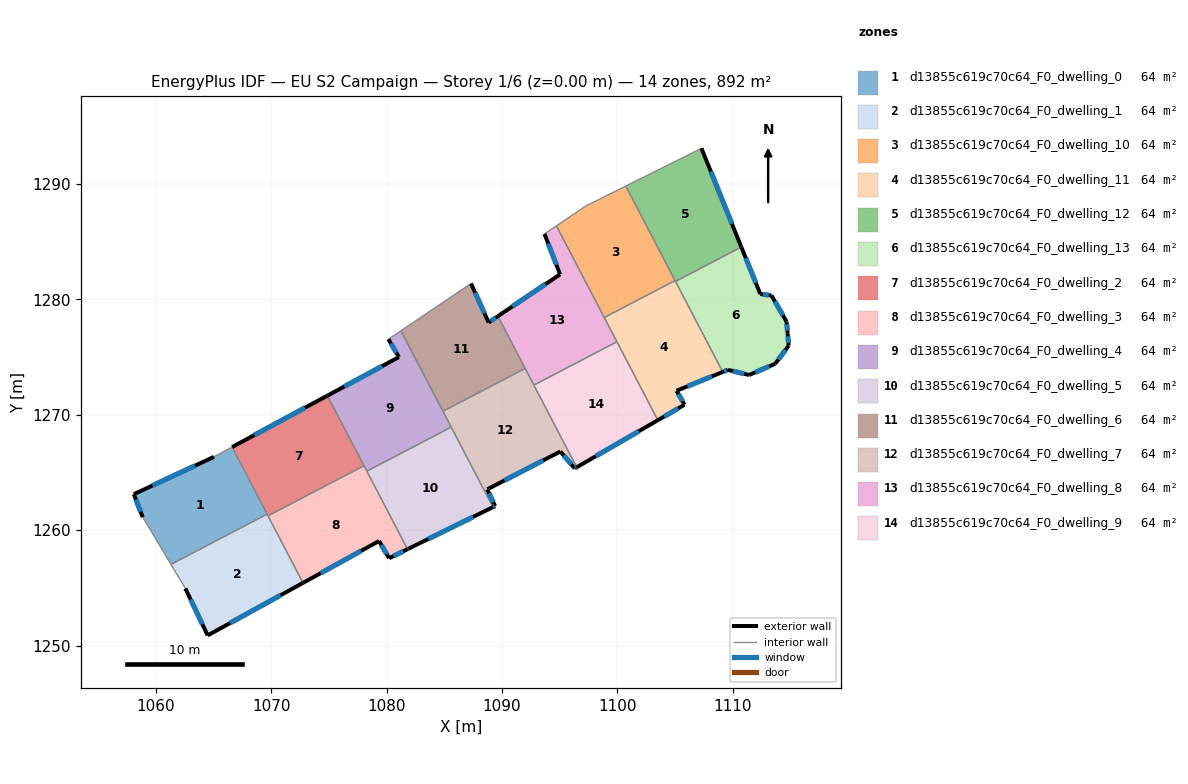
=== STOREY PLAN SPEC (per zone: floor XY polygon, exterior-wall plan segments, windows/doors) ===
zone 1: d13855c619c70c64_F0_dwelling_0  (63.7 m²)
  floor: (1066.60, 1267.20) (1069.63, 1261.39) (1061.30, 1257.04) (1058.85, 1261.13) (1058.08, 1263.12) (1065.03, 1266.36)
  exterior wall: (1058.08, 1263.12) – (1058.85, 1261.13)  [2.1 m]
    window: (1058.26, 1262.65) – (1058.67, 1261.59)  [1.8 m²]
  exterior wall: (1065.03, 1266.36) – (1058.08, 1263.12)  [7.7 m]
    window: (1063.39, 1265.59) – (1059.71, 1263.88)  [6.5 m²]
  interior walls: 4
zone 2: d13855c619c70c64_F0_dwelling_1  (63.8 m²)
  floor: (1069.63, 1261.39) (1072.74, 1255.43) (1064.48, 1250.88) (1062.55, 1254.95) (1061.30, 1257.04)
  exterior wall: (1062.55, 1254.95) – (1064.48, 1250.88)  [4.5 m]
    window: (1063.00, 1254.00) – (1064.03, 1251.84)  [3.8 m²]
  exterior wall: (1064.48, 1250.88) – (1072.74, 1255.43)  [9.4 m]
    window: (1066.42, 1251.95) – (1070.80, 1254.36)  [8.0 m²]
  interior walls: 4
zone 3: d13855c619c70c64_F0_dwelling_10  (63.8 m²)
  floor: (1100.72, 1289.83) (1104.99, 1281.64) (1098.86, 1278.43) (1094.71, 1286.38) (1097.29, 1288.11)
  interior walls: 5
zone 4: d13855c619c70c64_F0_dwelling_11  (63.8 m²)
  floor: (1104.99, 1281.64) (1109.13, 1273.71) (1105.12, 1272.08) (1105.82, 1270.88) (1103.50, 1269.53) (1098.86, 1278.43)
  exterior wall: (1105.82, 1270.88) – (1105.12, 1272.08)  [1.4 m]
    window: (1105.66, 1271.16) – (1105.29, 1271.80)  [1.2 m²]
  exterior wall: (1103.50, 1269.53) – (1105.82, 1270.88)  [2.7 m]
    window: (1104.05, 1269.85) – (1105.27, 1270.56)  [2.3 m²]
  exterior wall: (1105.12, 1272.08) – (1109.13, 1273.71)  [4.3 m]
    window: (1106.07, 1272.47) – (1108.19, 1273.33)  [3.6 m²]
  interior walls: 5
zone 5: d13855c619c70c64_F0_dwelling_12  (63.7 m²)
  floor: (1107.28, 1293.10) (1110.74, 1284.54) (1105.03, 1281.56) (1100.72, 1289.83)
  exterior wall: (1110.74, 1284.54) – (1107.28, 1293.10)  [9.2 m]
    window: (1109.93, 1286.55) – (1108.10, 1291.09)  [7.8 m²]
  interior walls: 4
zone 6: d13855c619c70c64_F0_dwelling_13  (63.7 m²)
  floor: (1110.74, 1284.54) (1112.39, 1280.46) (1113.35, 1280.35) (1114.66, 1278.08) (1114.75, 1277.06) (1114.85, 1276.00) (1113.68, 1274.43) (1111.41, 1273.45) (1109.58, 1273.90) (1109.13, 1273.71) (1105.03, 1281.56)
  exterior wall: (1114.75, 1277.06) – (1114.66, 1278.08)  [1.0 m]
    window: (1114.73, 1277.30) – (1114.68, 1277.84)  [0.9 m²]
  exterior wall: (1114.85, 1276.00) – (1114.75, 1277.06)  [1.1 m]
    window: (1114.82, 1276.25) – (1114.77, 1276.81)  [0.9 m²]
  exterior wall: (1113.68, 1274.43) – (1114.85, 1276.00)  [2.0 m]
    window: (1113.96, 1274.80) – (1114.57, 1275.63)  [1.6 m²]
  exterior wall: (1111.41, 1273.45) – (1113.68, 1274.43)  [2.5 m]
    window: (1111.95, 1273.68) – (1113.15, 1274.20)  [2.1 m²]
  exterior wall: (1109.58, 1273.90) – (1111.41, 1273.45)  [1.9 m]
    window: (1110.01, 1273.79) – (1110.98, 1273.55)  [1.6 m²]
  exterior wall: (1109.13, 1273.71) – (1109.58, 1273.90)  [0.5 m]
    window: (1109.24, 1273.76) – (1109.47, 1273.85)  [0.4 m²]
  exterior wall: (1112.39, 1280.46) – (1110.74, 1284.54)  [4.4 m]
    window: (1112.00, 1281.42) – (1111.13, 1283.58)  [3.7 m²]
  exterior wall: (1113.35, 1280.35) – (1112.39, 1280.46)  [1.0 m]
    window: (1113.12, 1280.38) – (1112.61, 1280.44)  [0.8 m²]
  exterior wall: (1114.66, 1278.08) – (1113.35, 1280.35)  [2.6 m]
    window: (1114.35, 1278.62) – (1113.66, 1279.82)  [2.2 m²]
  interior walls: 2
zone 7: d13855c619c70c64_F0_dwelling_2  (63.8 m²)
  floor: (1074.86, 1271.66) (1078.03, 1265.58) (1069.71, 1261.24) (1066.60, 1267.20)
  exterior wall: (1074.86, 1271.66) – (1066.60, 1267.20)  [9.4 m]
    window: (1072.92, 1270.61) – (1068.54, 1268.25)  [7.9 m²]
  interior walls: 4
zone 8: d13855c619c70c64_F0_dwelling_3  (63.8 m²)
  floor: (1078.03, 1265.58) (1081.81, 1258.35) (1080.21, 1257.57) (1079.34, 1259.06) (1072.74, 1255.43) (1069.71, 1261.24)
  exterior wall: (1072.74, 1255.43) – (1079.34, 1259.06)  [7.5 m]
    window: (1074.29, 1256.28) – (1077.79, 1258.21)  [6.4 m²]
  exterior wall: (1080.21, 1257.57) – (1081.81, 1258.35)  [1.8 m]
    window: (1080.58, 1257.75) – (1081.43, 1258.17)  [1.5 m²]
  exterior wall: (1079.34, 1259.06) – (1080.21, 1257.57)  [1.7 m]
    window: (1079.54, 1258.71) – (1080.00, 1257.92)  [1.5 m²]
  interior walls: 4
zone 9: d13855c619c70c64_F0_dwelling_4  (63.7 m²)
  floor: (1081.23, 1277.28) (1085.59, 1268.93) (1078.28, 1265.11) (1074.86, 1271.66) (1081.06, 1275.01) (1080.15, 1276.55)
  exterior wall: (1080.15, 1276.55) – (1081.06, 1275.01)  [1.8 m]
    window: (1080.36, 1276.19) – (1080.85, 1275.37)  [1.5 m²]
  exterior wall: (1081.06, 1275.01) – (1074.86, 1271.66)  [7.0 m]
    window: (1079.60, 1274.22) – (1076.32, 1272.45)  [5.9 m²]
  interior walls: 6
zone 10: d13855c619c70c64_F0_dwelling_5  (63.7 m²)
  floor: (1085.59, 1268.93) (1089.21, 1262.00) (1081.87, 1258.38) (1081.81, 1258.35) (1078.28, 1265.11)
  exterior wall: (1081.87, 1258.38) – (1089.21, 1262.00)  [8.2 m]
    window: (1083.60, 1259.23) – (1087.49, 1261.15)  [6.9 m²]
  exterior wall: (1081.81, 1258.35) – (1081.87, 1258.38)  [0.1 m]
    window: (1081.82, 1258.36) – (1081.86, 1258.38)  [0.1 m²]
  interior walls: 3
zone 11: d13855c619c70c64_F0_dwelling_6  (63.7 m²)
  floor: (1089.64, 1278.55) (1092.00, 1274.02) (1084.88, 1270.30) (1081.23, 1277.28) (1087.31, 1281.38) (1088.84, 1278.00)
  exterior wall: (1088.84, 1278.00) – (1087.31, 1281.38)  [3.7 m]
    window: (1088.48, 1278.80) – (1087.67, 1280.59)  [3.1 m²]
  exterior wall: (1089.64, 1278.55) – (1088.84, 1278.00)  [1.0 m]
    window: (1089.45, 1278.42) – (1089.02, 1278.13)  [0.8 m²]
  interior walls: 4
zone 12: d13855c619c70c64_F0_dwelling_7  (63.7 m²)
  floor: (1092.00, 1274.02) (1096.47, 1265.46) (1096.30, 1265.35) (1095.05, 1266.82) (1088.72, 1263.54) (1089.40, 1262.09) (1089.21, 1262.00) (1084.88, 1270.30)
  exterior wall: (1096.30, 1265.35) – (1096.47, 1265.46)  [0.2 m]
    window: (1096.34, 1265.38) – (1096.43, 1265.43)  [0.2 m²]
  exterior wall: (1095.05, 1266.82) – (1096.30, 1265.35)  [1.9 m]
    window: (1095.35, 1266.47) – (1096.01, 1265.70)  [1.6 m²]
  exterior wall: (1088.72, 1263.54) – (1095.05, 1266.82)  [7.1 m]
    window: (1090.20, 1264.31) – (1093.57, 1266.05)  [6.0 m²]
  exterior wall: (1089.40, 1262.09) – (1088.72, 1263.54)  [1.6 m]
    window: (1089.24, 1262.43) – (1088.88, 1263.20)  [1.4 m²]
  exterior wall: (1089.21, 1262.00) – (1089.40, 1262.09)  [0.2 m]
    window: (1089.25, 1262.02) – (1089.35, 1262.07)  [0.2 m²]
  interior walls: 5
zone 13: d13855c619c70c64_F0_dwelling_8  (63.8 m²)
  floor: (1094.71, 1286.38) (1099.96, 1276.33) (1092.76, 1272.58) (1089.64, 1278.55) (1095.03, 1282.18) (1093.68, 1285.68)
  exterior wall: (1093.68, 1285.68) – (1095.03, 1282.18)  [3.8 m]
    window: (1093.99, 1284.86) – (1094.71, 1283.00)  [3.2 m²]
  exterior wall: (1095.03, 1282.18) – (1089.64, 1278.55)  [6.5 m]
    window: (1093.76, 1281.32) – (1090.91, 1279.40)  [5.5 m²]
  interior walls: 6
zone 14: d13855c619c70c64_F0_dwelling_9  (63.7 m²)
  floor: (1099.96, 1276.33) (1103.50, 1269.53) (1096.47, 1265.46) (1092.76, 1272.58)
  exterior wall: (1096.47, 1265.46) – (1103.50, 1269.53)  [8.1 m]
    window: (1098.12, 1266.41) – (1101.85, 1268.58)  [6.9 m²]
  interior walls: 3

=== DERIVED (storey summary) ===
Building: EU S2 Campaign
Storey: 1 of 6  (floor level z = 0.00 m)
Storey gross floor area: 892.5 m²
Zones on this storey: 14
  - d13855c619c70c64_F0_dwelling_0: floor 63.7 m²; exterior wall 9.8 m (29.4 m²); 2 window(s) 8.3 m²; WWR 28.1%
  - d13855c619c70c64_F0_dwelling_1: floor 63.8 m²; exterior wall 13.9 m (41.8 m²); 2 window(s) 11.8 m²; WWR 28.1%
  - d13855c619c70c64_F0_dwelling_10: floor 63.8 m²
  - d13855c619c70c64_F0_dwelling_11: floor 63.8 m²; exterior wall 8.4 m (25.2 m²); 3 window(s) 7.1 m²; WWR 28.1%
  - d13855c619c70c64_F0_dwelling_12: floor 63.7 m²; exterior wall 9.2 m (27.7 m²); 1 window(s) 7.8 m²; WWR 28.1%
  - d13855c619c70c64_F0_dwelling_13: floor 63.7 m²; exterior wall 16.9 m (50.6 m²); 9 window(s) 14.2 m²; WWR 28.1%
  - d13855c619c70c64_F0_dwelling_2: floor 63.8 m²; exterior wall 9.4 m (28.2 m²); 1 window(s) 7.9 m²; WWR 28.1%
  - d13855c619c70c64_F0_dwelling_3: floor 63.8 m²; exterior wall 11.0 m (33.1 m²); 3 window(s) 9.3 m²; WWR 28.1%
  - d13855c619c70c64_F0_dwelling_4: floor 63.7 m²; exterior wall 8.8 m (26.5 m²); 2 window(s) 7.5 m²; WWR 28.1%
  - d13855c619c70c64_F0_dwelling_5: floor 63.7 m²; exterior wall 8.3 m (24.8 m²); 2 window(s) 7.0 m²; WWR 28.1%
  - d13855c619c70c64_F0_dwelling_6: floor 63.7 m²; exterior wall 4.7 m (14.0 m²); 2 window(s) 3.9 m²; WWR 28.1%
  - d13855c619c70c64_F0_dwelling_7: floor 63.7 m²; exterior wall 11.1 m (33.2 m²); 5 window(s) 9.3 m²; WWR 28.1%
  - d13855c619c70c64_F0_dwelling_8: floor 63.8 m²; exterior wall 10.3 m (30.8 m²); 2 window(s) 8.7 m²; WWR 28.1%
  - d13855c619c70c64_F0_dwelling_9: floor 63.7 m²; exterior wall 8.1 m (24.4 m²); 1 window(s) 6.9 m²; WWR 28.1%
Zone adjacency (shared interzone walls):
  - d13855c619c70c64_F0_dwelling_0 ↔ d13855c619c70c64_F0_dwelling_1
  - d13855c619c70c64_F0_dwelling_0 ↔ d13855c619c70c64_F0_dwelling_2
  - d13855c619c70c64_F0_dwelling_1 ↔ d13855c619c70c64_F0_dwelling_2
  - d13855c619c70c64_F0_dwelling_1 ↔ d13855c619c70c64_F0_dwelling_3
  - d13855c619c70c64_F0_dwelling_10 ↔ d13855c619c70c64_F0_dwelling_11
  - d13855c619c70c64_F0_dwelling_10 ↔ d13855c619c70c64_F0_dwelling_12
  - d13855c619c70c64_F0_dwelling_10 ↔ d13855c619c70c64_F0_dwelling_8
  - d13855c619c70c64_F0_dwelling_11 ↔ d13855c619c70c64_F0_dwelling_12
  - d13855c619c70c64_F0_dwelling_11 ↔ d13855c619c70c64_F0_dwelling_13
  - d13855c619c70c64_F0_dwelling_11 ↔ d13855c619c70c64_F0_dwelling_8
  - d13855c619c70c64_F0_dwelling_11 ↔ d13855c619c70c64_F0_dwelling_9
  - d13855c619c70c64_F0_dwelling_12 ↔ d13855c619c70c64_F0_dwelling_13
  - d13855c619c70c64_F0_dwelling_2 ↔ d13855c619c70c64_F0_dwelling_3
  - d13855c619c70c64_F0_dwelling_2 ↔ d13855c619c70c64_F0_dwelling_4
  - d13855c619c70c64_F0_dwelling_3 ↔ d13855c619c70c64_F0_dwelling_4
  - d13855c619c70c64_F0_dwelling_3 ↔ d13855c619c70c64_F0_dwelling_5
  - d13855c619c70c64_F0_dwelling_4 ↔ d13855c619c70c64_F0_dwelling_5
  - d13855c619c70c64_F0_dwelling_4 ↔ d13855c619c70c64_F0_dwelling_6
  - d13855c619c70c64_F0_dwelling_4 ↔ d13855c619c70c64_F0_dwelling_7
  - d13855c619c70c64_F0_dwelling_5 ↔ d13855c619c70c64_F0_dwelling_7
  - d13855c619c70c64_F0_dwelling_6 ↔ d13855c619c70c64_F0_dwelling_7
  - d13855c619c70c64_F0_dwelling_6 ↔ d13855c619c70c64_F0_dwelling_8
  - d13855c619c70c64_F0_dwelling_7 ↔ d13855c619c70c64_F0_dwelling_8
  - d13855c619c70c64_F0_dwelling_7 ↔ d13855c619c70c64_F0_dwelling_9
  - d13855c619c70c64_F0_dwelling_8 ↔ d13855c619c70c64_F0_dwelling_9